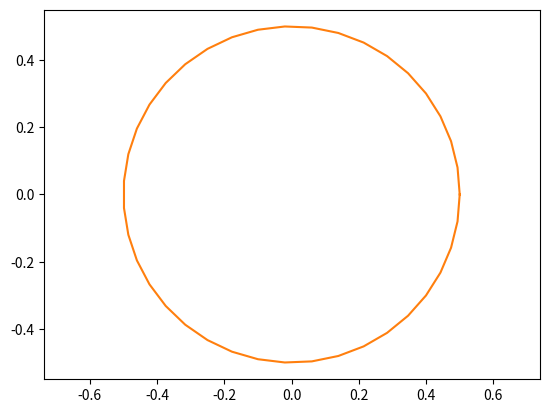

The script that saved this image:
import numpy as np
import matplotlib.pyplot as plt
import matplotlib.animation as animation

xdata = []
ydata = []

n = 0
nc = 0

# definition des points du cercle
theta = np.linspace(0, 2 * np.pi, 40)
xc = 0.5 * np.cos(theta)
yc = 0.5 * np.sin(theta)

fig = plt.figure()  # initialise la figure
line1, = plt.plot([], [], ",")
line2, = plt.plot(xc, yc)
plt.axis("equal")


# fonction à définir quand blit=True
# crée l'arrière de l'animation qui sera présent sur chaque image
def init():
    line1.set_data([], [])
    line2.set_data(xc, yc)
    return line1, line2,


def animate(i):
    global xdata
    global ydata
    global n
    global nc
    for j in range(500):
        # tirage aleatoire d'un point
        x = np.random.random() - 0.5
        y = np.random.random() - 0.5
        # incrementation du nombre de points
        n = n + 1
        # determination de l'appartenance au disque
        if np.sqrt(x ** 2 + y ** 2) < 0.5:
            nc = nc + 1
        xdata.append(x)
        ydata.append(y)
    line1.set_data(xdata, ydata)
    print("n = ", n, "approximation de pi", 4 * nc / n)
    return line1, line2,


ani = animation.FuncAnimation(fig, animate, init_func=init, frames=500, blit=True, interval=20, repeat=False)

plt.show()